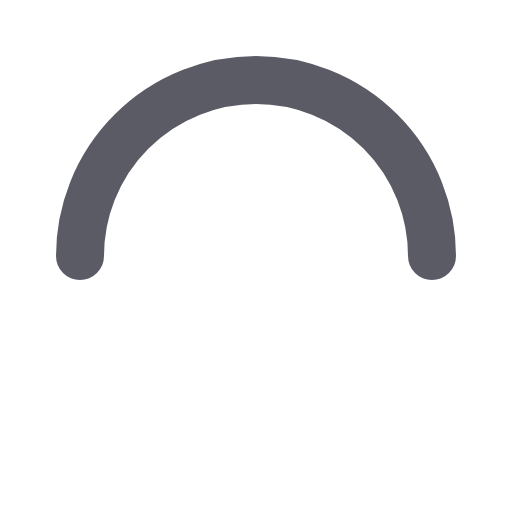
t = 0.00 s
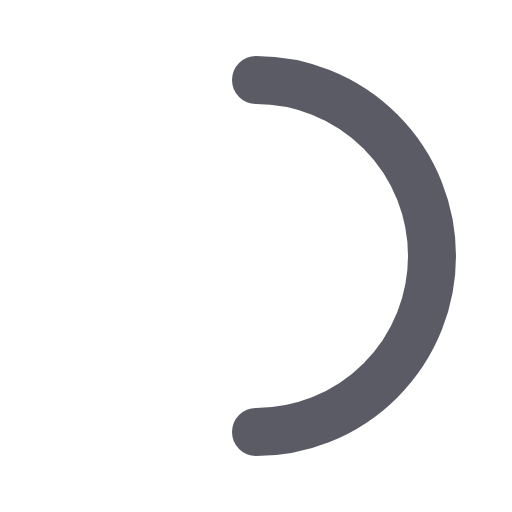
t = 0.20 s
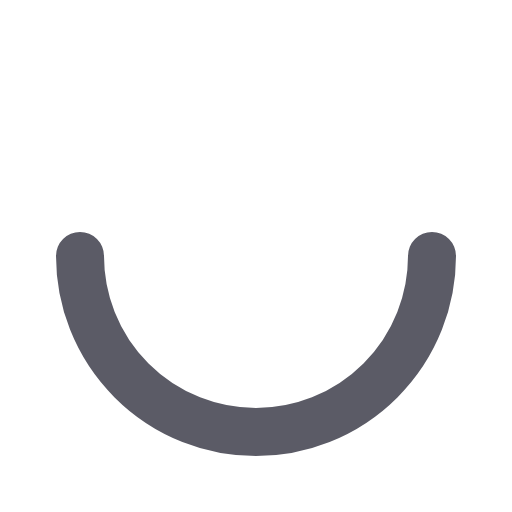
t = 0.40 s
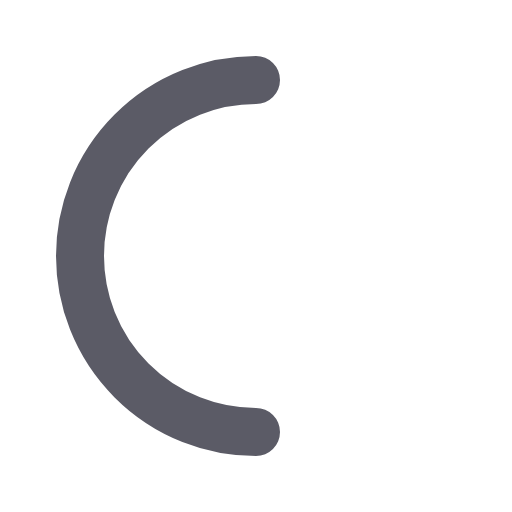
t = 0.60 s

The animated SVG that drew these frames (rendered in a browser with its animation timeline set to each time). Animation: 1 SMIL element (animateTransform=1); one cycle of 0.80 s, repeats indefinitely.

<svg viewBox="0 0 32 32" xmlns="http://www.w3.org/2000/svg" width="16" height="16" style="color-scheme: light dark;">
	<path d="M27 16A1 1 0 0 0 5 16" stroke="light-dark(#5B5B66, #FBFBFB)" fill="none" stroke-width="3" stroke-linecap="round" transform-origin="16 16">
		<animateTransform attributeName="transform" type="rotate" from="0" to="360" dur=".8s" repeatCount="indefinite"/>
	</path>
</svg>
